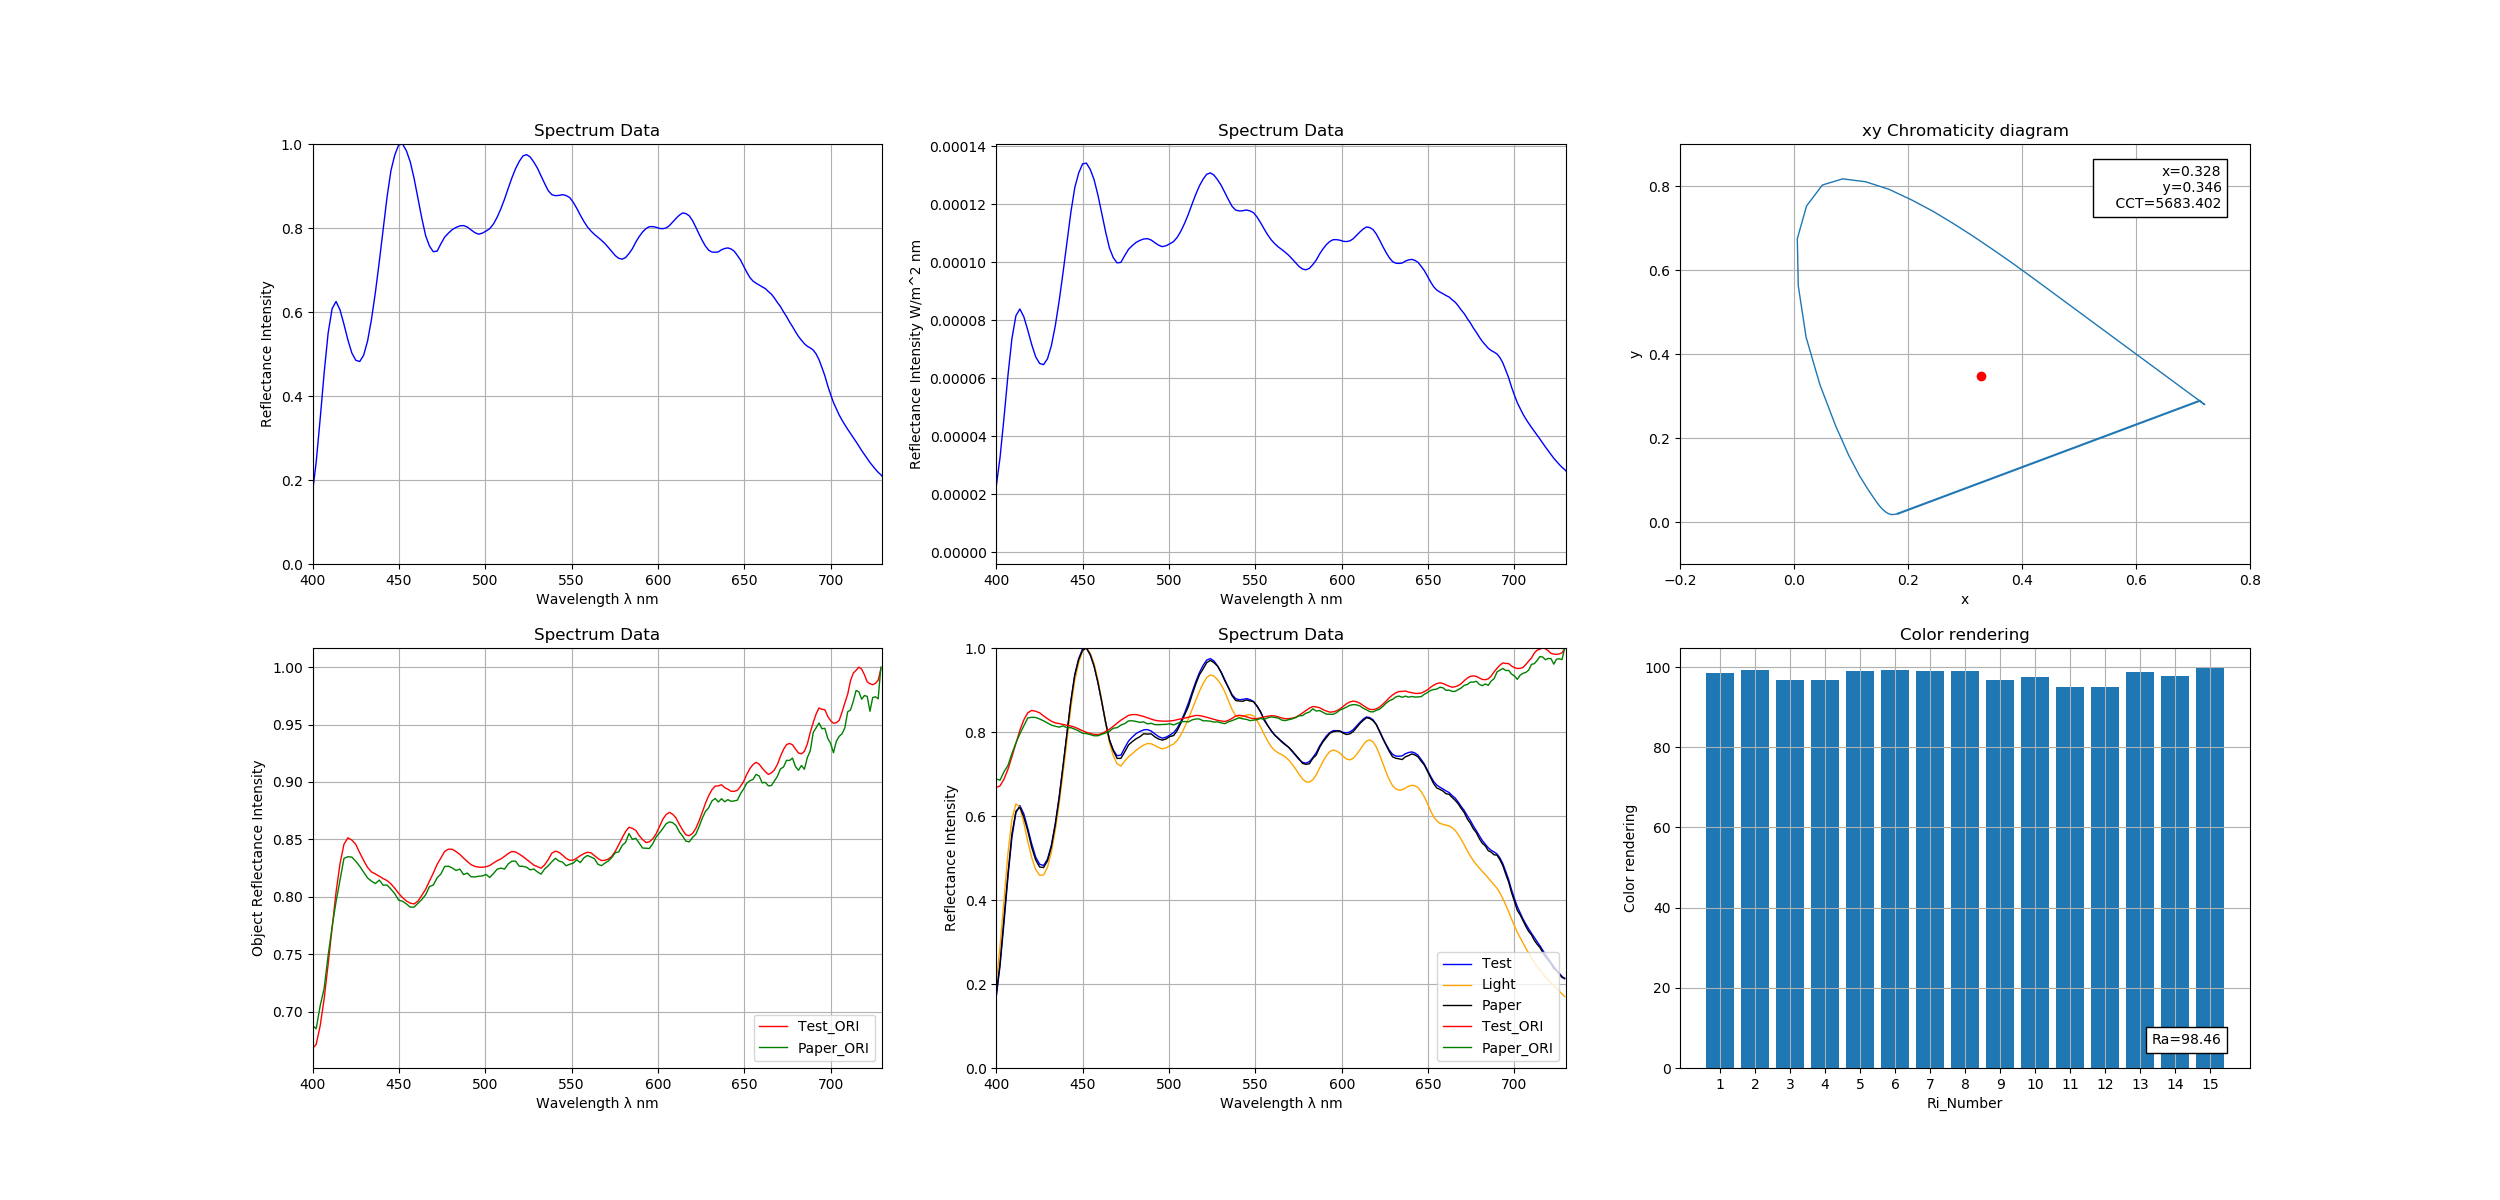

The file beside this chart, header and first rows:
312.339, 314.748, 317.155, 319.56, 321.962, 324.362, 326.76, 329.155, 331.548, 333.939, 336.327, 338.713, 341.096, 343.477, 345.855, 348.231, 350.604, 352.975, 355.343, 357.708, 360.071, 362.431, 364.788, 367.143
3.94887982145805E-06, 4.09169328374225E-06, 3.92882119063605E-06, 3.72142366755314E-06, 3.86282828114571E-06, 3.63815376303661E-06, 3.91769375755967E-06, 3.26750680952387E-06, 3.27707378698069E-06, 3.12914675673839E-06, 3.04695095076938E-06, 2.97232117090989E-06, 3.19477657078654E-06, 3.05089168410166E-06, 2.89607353749123E-06, 3.00741320763165E-06, 2.82426771883662E-06, 2.65369085244854E-06, 2.62100770159596E-06, 2.77421237646289E-06, 2.76456313435909E-06, 2.86096471029911E-06, 2.71177090609824E-06, 2.79172017716069E-06
98.6, 99.16, 96.87, 96.7, 98.98, 99.3, 98.95, 99.11, 96.84, 97.46, 94.94, 94.93, 98.83, 97.85, 99.76
5683
0.3282
0.3465
0.2019
0.3198
98.46
4.691
NaN
